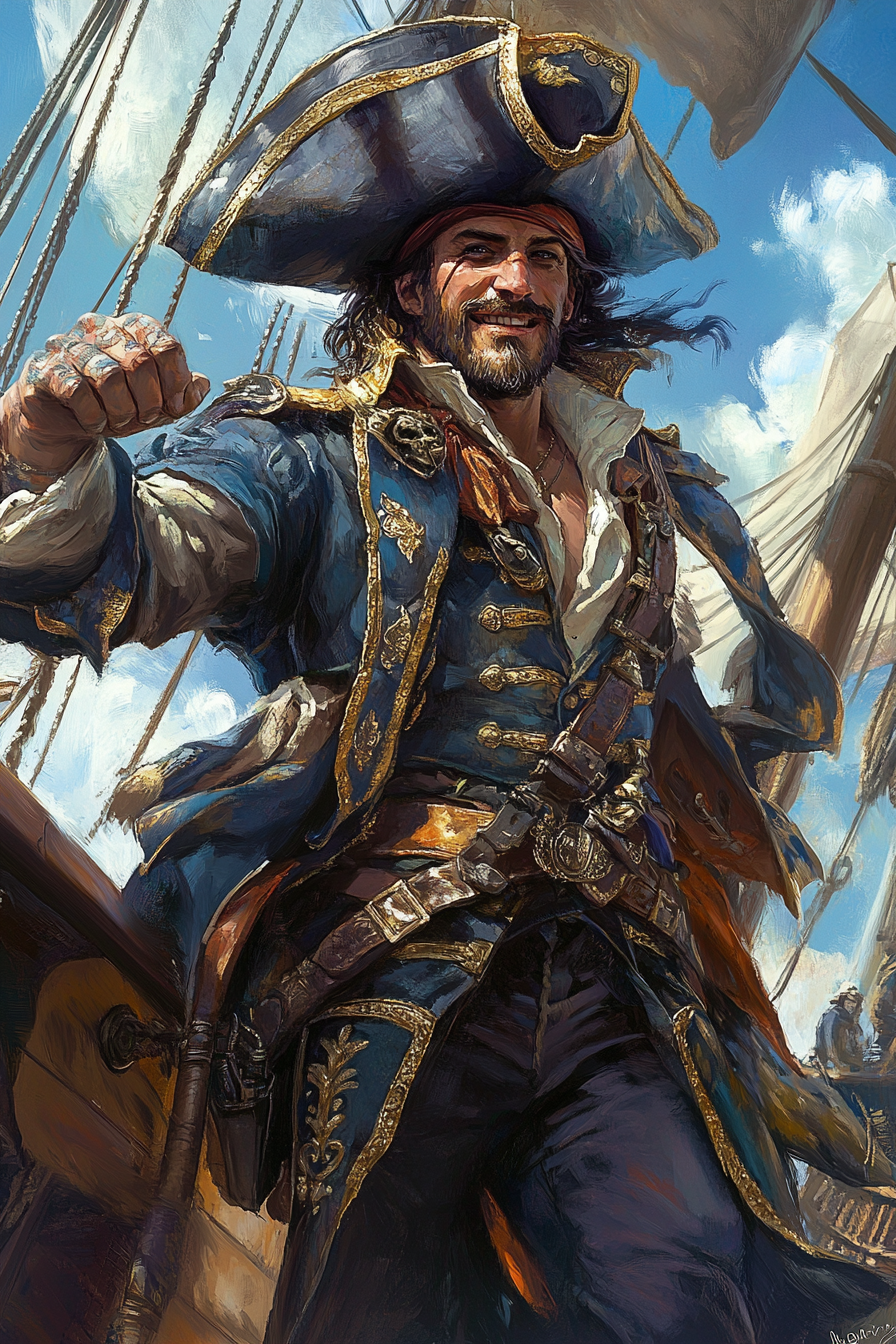
Generation parameters embedded in this image by Midjourney (PNG 'Description' text chunk):
A charismatic swashbuckling pirate with a tricorn hat, eyepatch, and a billowing coat adorned with gold trim. He brandishes a cutlass with a roguish smile and stands confidently on the deck of his pirate ship --ar 2:3 --v 6.1 Job ID: 5c829010-a8d5-42ec-a421-4771a9e98027